Run: headless pygame with SDL's dummy video driver; simulated clock (each Clock.tick advances the game by its frame time, no real sleeping); random seed 0; keys injected as events and as key.get_pressed() state; no mouse input.
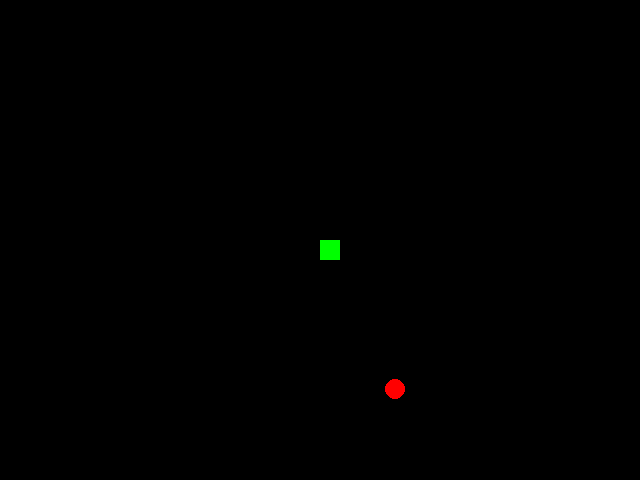
Frame 1 of 4 · flips 1–60 · no input
Frame 2 of 4 · flips 61–180 · tapped SPACE, RETURN · held RIGHT (→), D · screen unchanged from frame 1, image omitted
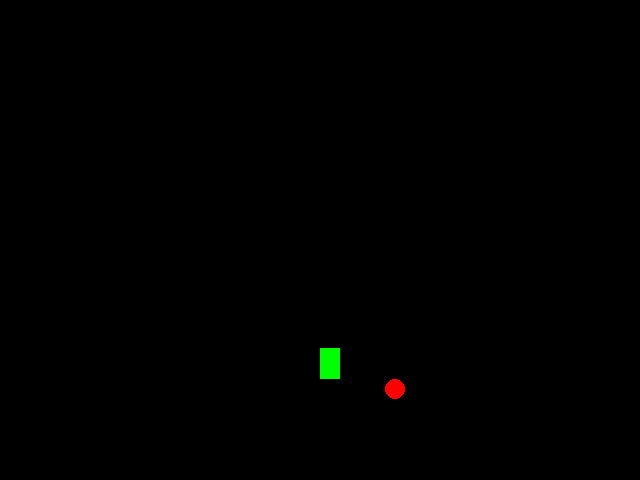
Frame 3 of 4 · flips 181–300 · held DOWN (↓), S
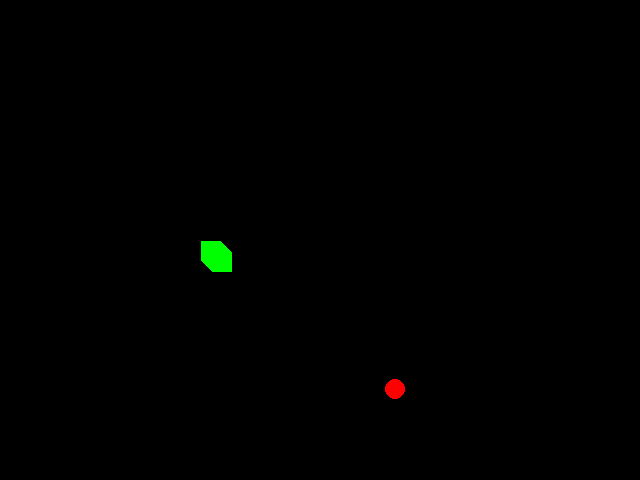
Frame 4 of 4 · flips 301–420 · held LEFT (←), A, UP (↑), W

The pygame program that drew these frames:

import pygame
import time
import random
from pygame.locals import*
pygame.init()
red = (255, 0, 0)
green = (0, 255,  0)
blue = (0, 0,  255)
white = (255,  255, 255)
black = (0, 0, 0)
screen = pygame.display.set_mode((640, 480))
pygame.display.set_caption('Snake')
snakex = 320
snakey = 240
snakeyspeed = 0
snakexspeed = 0
applex = 320
appley = 240
snakewidth = 20
snakeheight = 20
snakelength = 1
snakelist = []
snakehead = []
mass = 0
game_over = 0
def show_text(msg, color, size, x, y):
    fontobj = pygame.font.SysFont("freesans", size)
    msgobj = fontobj.render(msg, False, color)
    screen.blit(msgobj, (x, y))
while True:
        pygame.display.update()
        #pygame.draw.rect(screen, green,[snakex, snakey, snakewidth, snakeheight])
        
                           
        snakey = snakey + snakeyspeed
        snakex = snakex + snakexspeed
        for event in pygame.event.get():
               if event.type == KEYDOWN:
                        if event.key == K_UP:
                                snakeyspeed = -1
                        elif event.key == K_DOWN:
                                snakeyspeed = 1
                        elif event.key == K_LEFT:
                                snakexspeed = -1
                        elif event.key == K_RIGHT:
                                snakexspeed = 1
               elif event.type == KEYUP:
                        snakeyspeed = 0
                        snakexspeed = 0
        
        
        #print(snakex,snakey, applex, appley)
        if appley-10<=snakey <= appley+10 and  applex-10<snakex <= applex+10:
                print('collision')
                applex = random.randint(1, 639)
                appley = random.randint(1, 479)
                snakelength = snakelength + 10
                mass = mass + 10
                text = 'Game Over! Your final mass was'+ str(mass)
        snakehead = []
        snakehead.append(snakex)
        snakehead.append(snakey)
        snakelist.append(snakehead)
        screen.fill(black)
        pygame.draw.circle(screen, red, (applex, appley), 10, 10)
        #print(snakelist)
        for xy in snakelist:
                pygame.draw.rect(screen, green,[xy[0], xy[1], 20, 20])
        if len(snakelist)>snakelength:  
                del snakelist[0]
        if snakex >= 640 or  snakex <= 0 or snakey <= 0 or snakey >= 480:
                game_over = 1
                show_text(text, red, 20, 100, 1)
       
        
        if game_over == 1:
                screen.fill(black)
                show_text(text, red, 30, 100, 1)
                

        
                
        
                
                
        
        
                                
